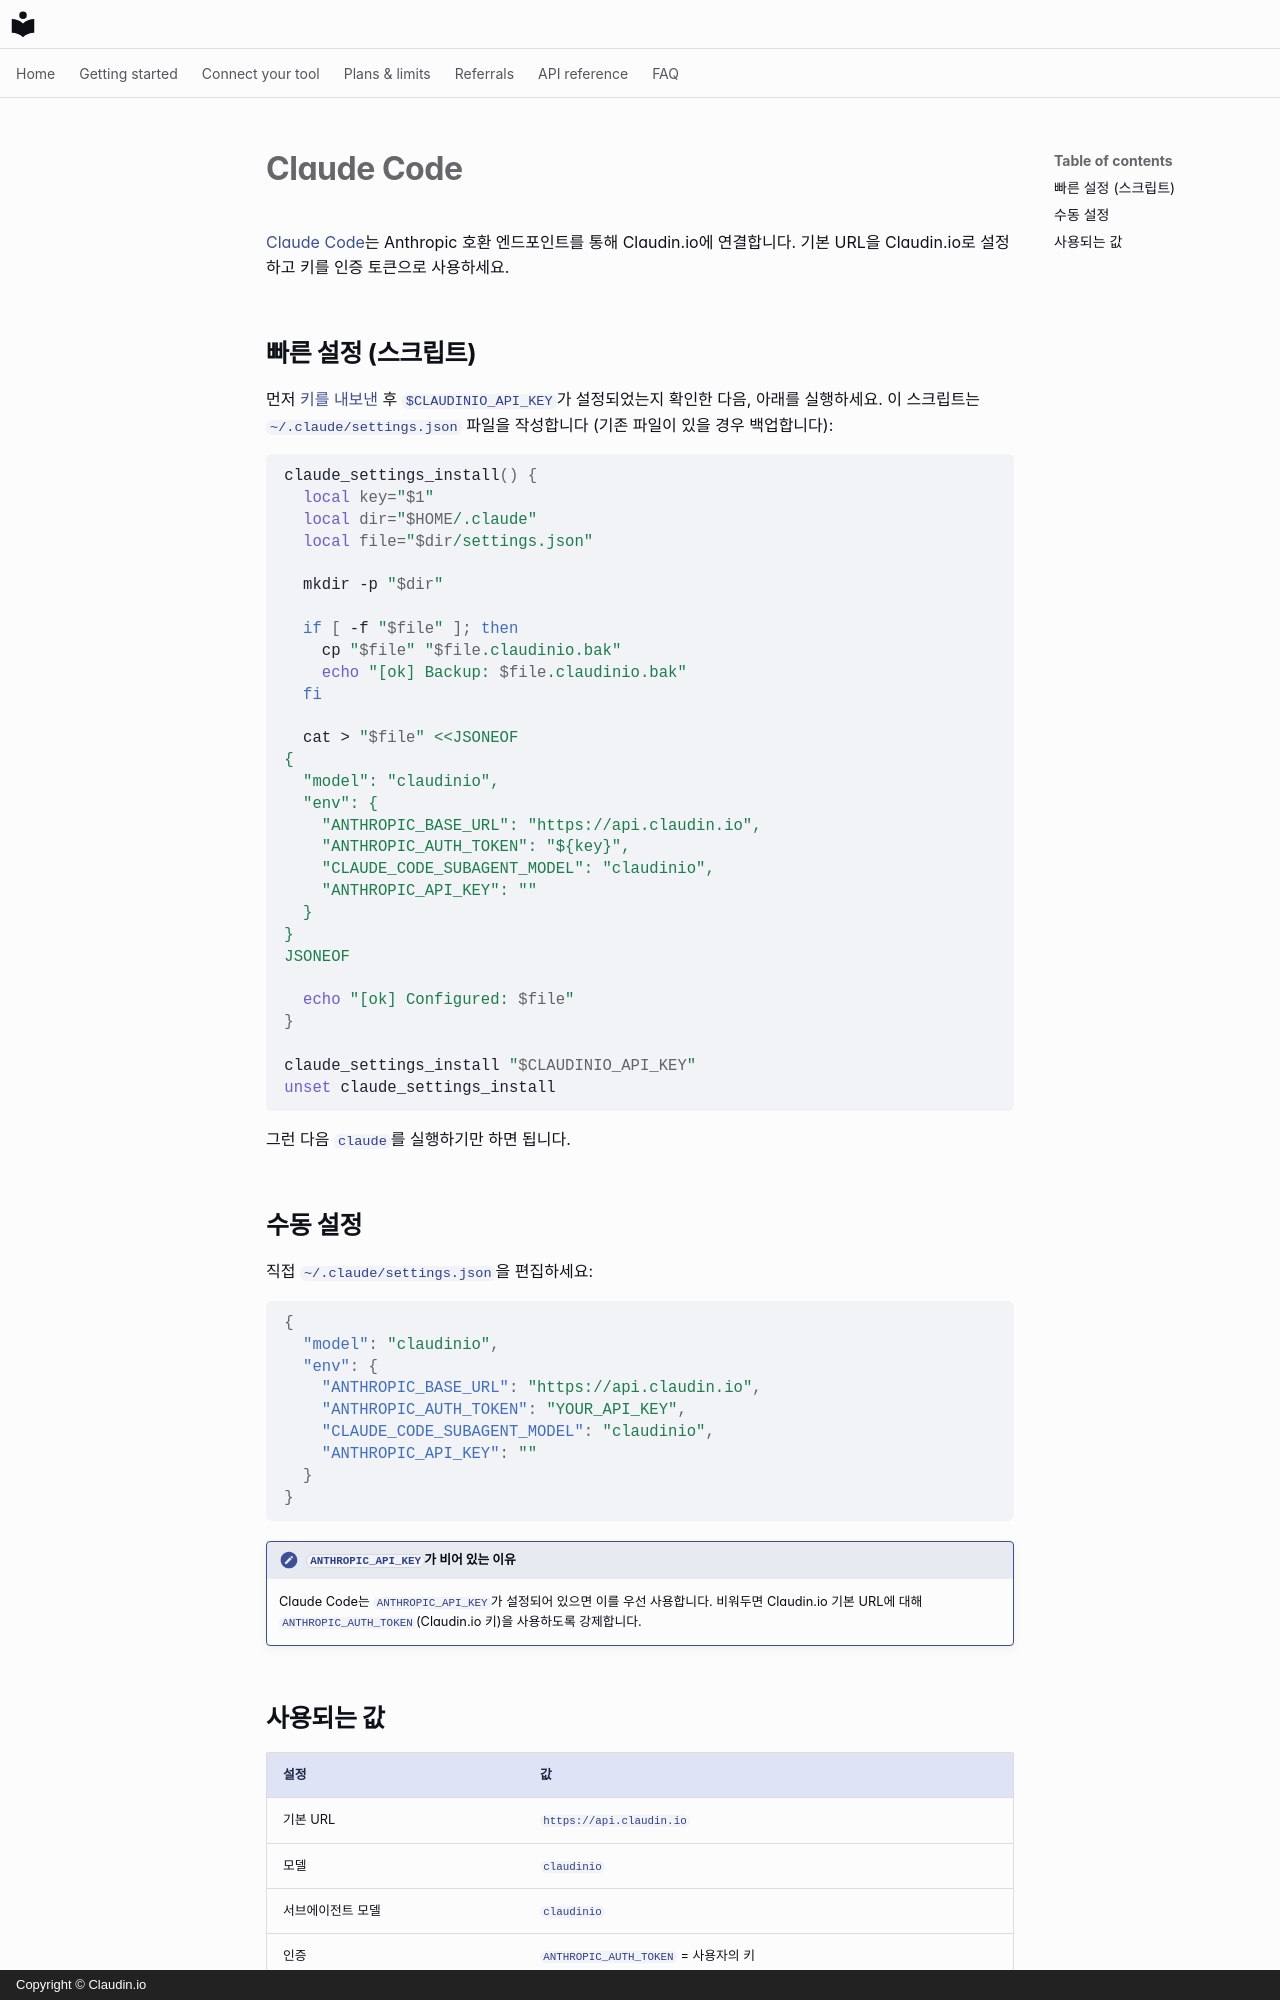

repository: claudin-io/docs · page: clients/claude-code.ko/index.html · generator: mkdocs · copyright: Copyright © Claudin.io

# Claude Code

[Claude Code](https://claude.com/claude-code)는 Anthropic 호환 엔드포인트를 통해 Claudin.io에 연결합니다. 기본 URL을 Claudin.io로 설정하고 키를 인증 토큰으로 사용하세요.

## 빠른 설정 (스크립트)

먼저 [키를 내보낸](../getting-started/set-your-key.md) 후 `$CLAUDINIO_API_KEY`가 설정되었는지 확인한 다음, 아래를 실행하세요. 이 스크립트는 `~/.claude/settings.json` 파일을 작성합니다 (기존 파일이 있을 경우 백업합니다):

```bash
claude_settings_install() {
  local key="$1"
  local dir="$HOME/.claude"
  local file="$dir/settings.json"

  mkdir -p "$dir"

  if [ -f "$file" ]; then
    cp "$file" "$file.claudinio.bak"
    echo "[ok] Backup: $file.claudinio.bak"
  fi

  cat > "$file" <<JSONEOF
{
  "model": "claudinio",
  "env": {
    "ANTHROPIC_BASE_URL": "https://api.claudin.io",
    "ANTHROPIC_AUTH_TOKEN": "${key}",
    "CLAUDE_CODE_SUBAGENT_MODEL": "claudinio",
    "ANTHROPIC_API_KEY": ""
  }
}
JSONEOF

  echo "[ok] Configured: $file"
}

claude_settings_install "$CLAUDINIO_API_KEY"
unset claude_settings_install
```

그런 다음 `claude`를 실행하기만 하면 됩니다.

## 수동 설정

직접 `~/.claude/settings.json`을 편집하세요:

```json
{
  "model": "claudinio",
  "env": {
    "ANTHROPIC_BASE_URL": "https://api.claudin.io",
    "ANTHROPIC_AUTH_TOKEN": "YOUR_API_KEY",
    "CLAUDE_CODE_SUBAGENT_MODEL": "claudinio",
    "ANTHROPIC_API_KEY": ""
  }
}
```

!!! note "`ANTHROPIC_API_KEY`가 비어 있는 이유"
    Claude Code는 `ANTHROPIC_API_KEY`가 설정되어 있으면 이를 우선 사용합니다. 비워두면 Claudin.io 기본 URL에 대해 `ANTHROPIC_AUTH_TOKEN`(Claudin.io 키)을 사용하도록 강제합니다.
